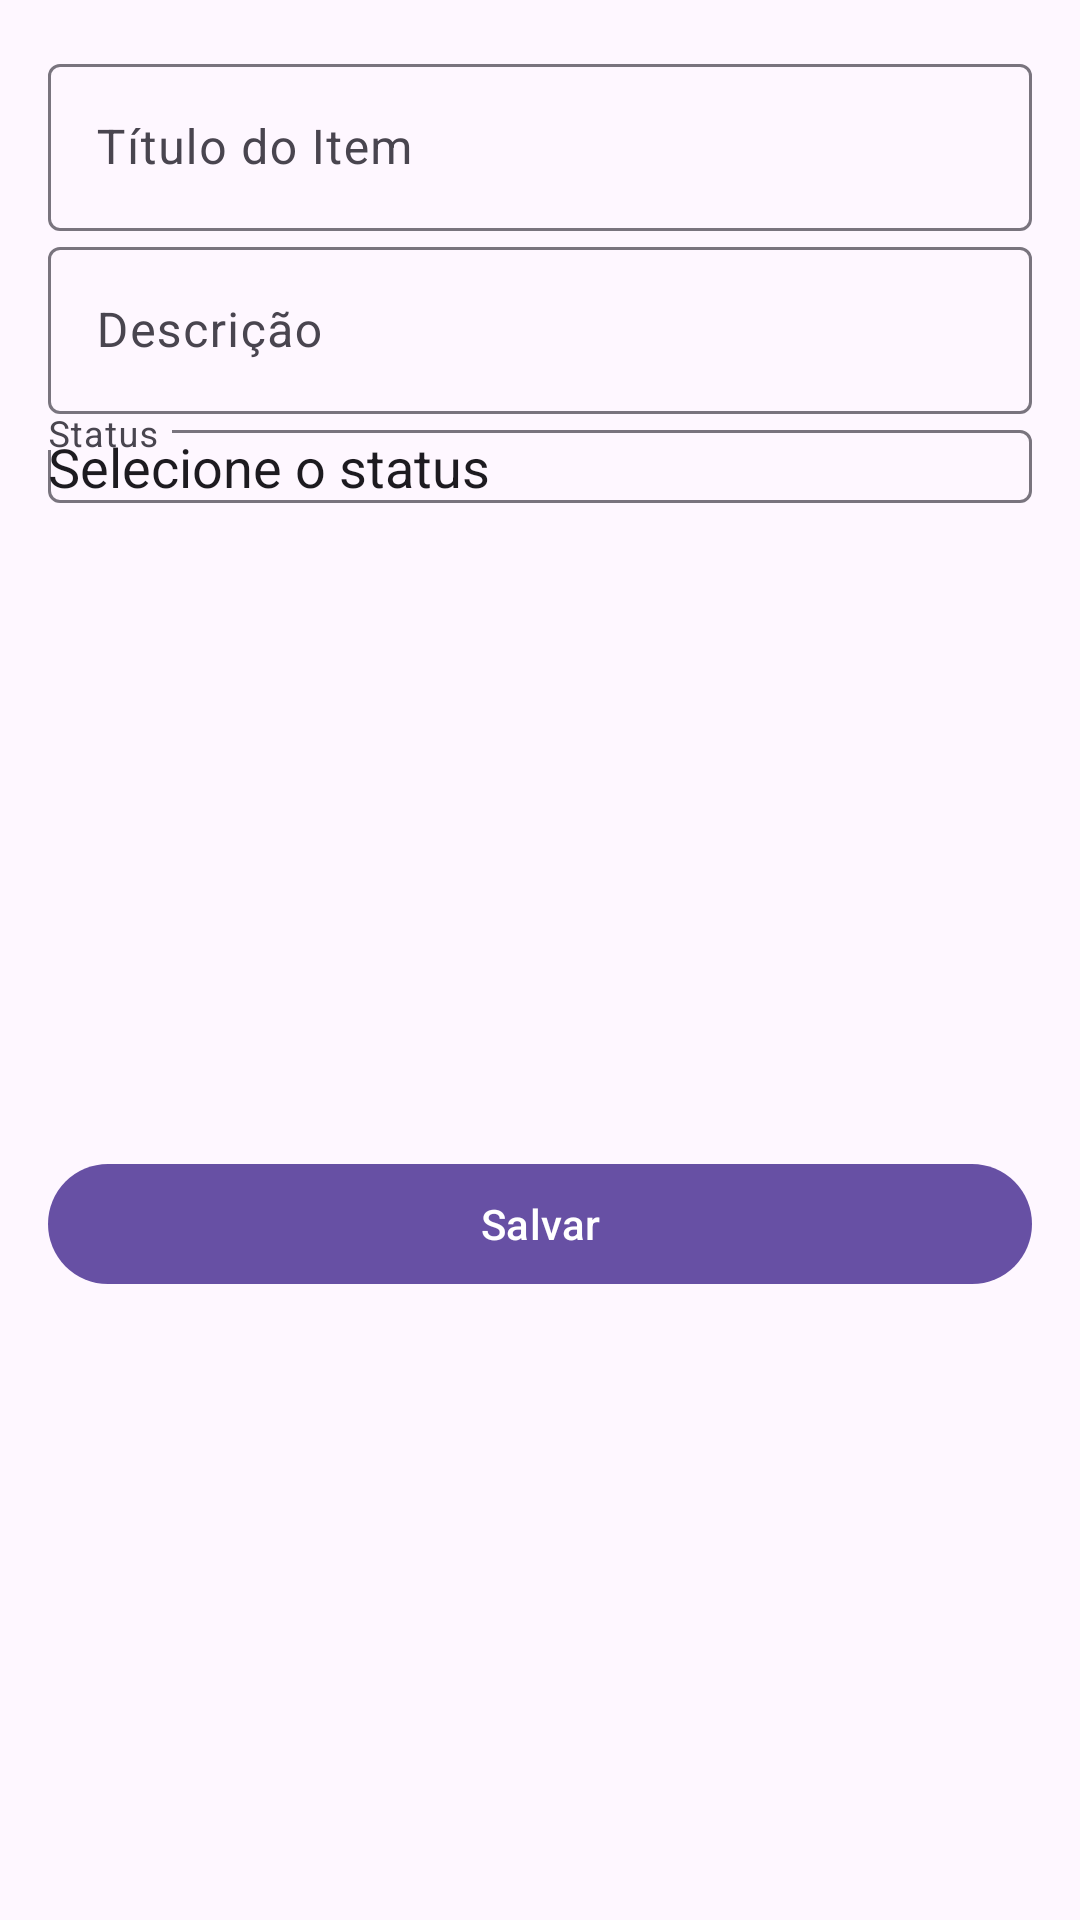

Android layout source for this screen:
<!-- AndroidManifest.xml: application theme Theme.Mobile -->
<!-- res/layout/activity_item_vistoria_form.xml -->
<?xml version="1.0" encoding="utf-8"?>
<androidx.constraintlayout.widget.ConstraintLayout xmlns:android="http://schemas.android.com/apk/res/android"
    xmlns:app="http://schemas.android.com/apk/res-auto"
    android:layout_width="match_parent"
    android:layout_height="match_parent"
    android:padding="16dp">

    <com.google.android.material.textfield.TextInputLayout
        android:id="@+id/til_titulo"
        android:layout_width="0dp"
        android:layout_height="wrap_content"
        android:hint="Título do Item"
        app:layout_constraintTop_toTopOf="parent"
        app:layout_constraintStart_toStartOf="parent"
        app:layout_constraintEnd_toEndOf="parent">

        <com.google.android.material.textfield.TextInputEditText
            android:id="@+id/et_titulo"
            android:layout_width="match_parent"
            android:layout_height="wrap_content" />
    </com.google.android.material.textfield.TextInputLayout>

    <com.google.android.material.textfield.TextInputLayout
        android:id="@+id/til_descricao"
        android:layout_width="0dp"
        android:layout_height="wrap_content"
        android:hint="Descrição"
        app:layout_constraintTop_toBottomOf="@id/til_titulo"
        app:layout_constraintStart_toStartOf="parent"
        app:layout_constraintEnd_toEndOf="parent">

        <com.google.android.material.textfield.TextInputEditText
            android:id="@+id/et_descricao"
            android:layout_width="match_parent"
            android:layout_height="wrap_content"
            android:inputType="textMultiLine"
            android:maxLines="3" />
    </com.google.android.material.textfield.TextInputLayout>

    <com.google.android.material.textfield.TextInputLayout
        android:id="@+id/til_status"
        android:layout_width="0dp"
        android:layout_height="wrap_content"
        android:hint="Status"
        app:layout_constraintTop_toBottomOf="@id/til_descricao"
        app:layout_constraintStart_toStartOf="parent"
        app:layout_constraintEnd_toEndOf="parent">

        <AutoCompleteTextView
            android:id="@+id/et_status"
            android:layout_width="match_parent"
            android:layout_height="wrap_content"
            android:inputType="none"
            android:focusable="false"
            android:clickable="true"
            android:text="Selecione o status" />
    </com.google.android.material.textfield.TextInputLayout>

    <com.google.android.material.button.MaterialButton
        android:id="@+id/btn_salvar"
        android:layout_width="0dp"
        android:layout_height="wrap_content"
        android:text="Salvar"
        app:layout_constraintTop_toBottomOf="@id/til_status"
        app:layout_constraintStart_toStartOf="parent"
        app:layout_constraintEnd_toEndOf="parent"
        app:layout_constraintBottom_toBottomOf="parent"
        android:layout_marginTop="24dp" />

</androidx.constraintlayout.widget.ConstraintLayout>
<!-- resources referenced by this layout -->
<resources>
  <style name="Theme.Mobile" parent="Theme.Material3.DayNight.NoActionBar" />
</resources>
